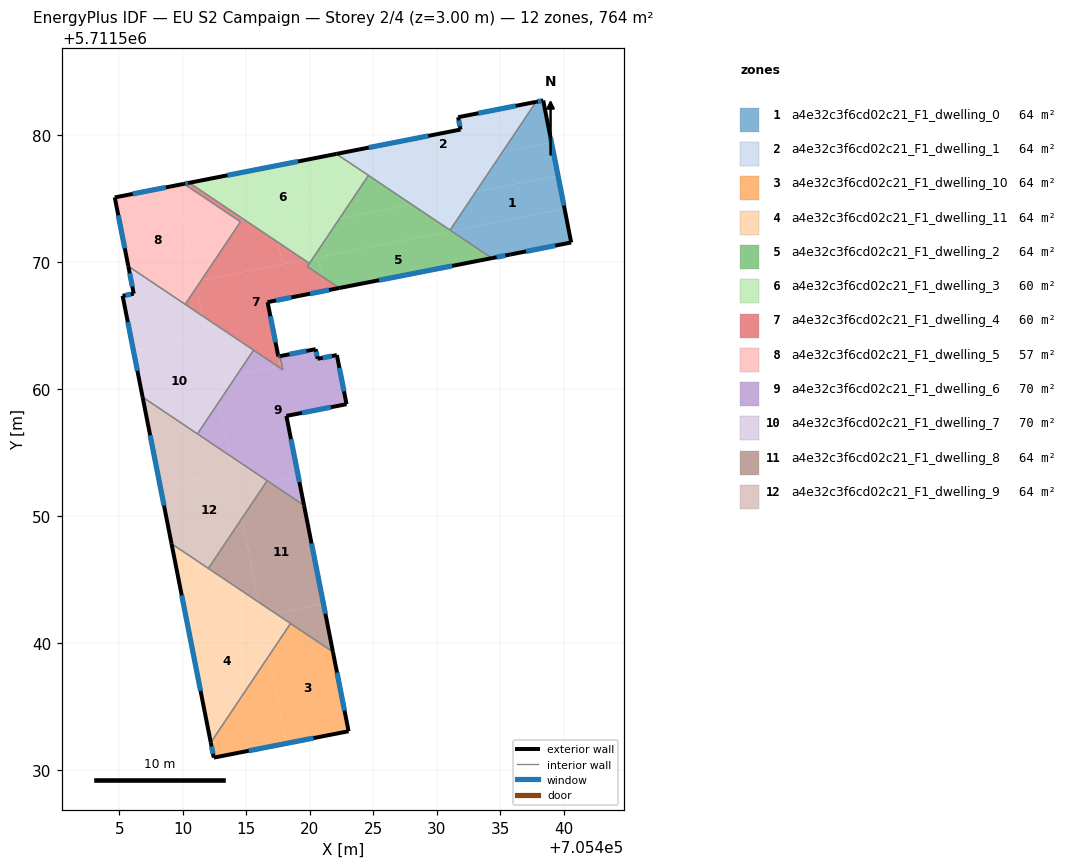
=== STOREY PLAN SPEC (per zone: floor XY polygon, exterior-wall plan segments, windows/doors) ===
zone 1: a4e32c3f6cd02c21_F1_dwelling_0  (63.6 m²)
  floor: (705439.54, 5711576.78) (705440.05, 5711574.19) (705431.14, 5711572.43) (705431.04, 5711572.50) (705433.05, 5711575.50)
  floor: (705440.05, 5711574.19) (705440.57, 5711571.52) (705435.77, 5711570.57) (705434.32, 5711570.29) (705431.14, 5711572.43)
  floor: (705439.02, 5711579.41) (705439.54, 5711576.78) (705433.05, 5711575.50) (705435.16, 5711578.65)
  floor: (705438.37, 5711582.70) (705439.02, 5711579.41) (705435.16, 5711578.65) (705437.80, 5711582.59)
  exterior wall: (705434.32, 5711570.29) – (705435.77, 5711570.57)  [1.5 m]
    window: (705434.70, 5711570.36) – (705435.39, 5711570.50)  [1.0 m²]
  exterior wall: (705438.37, 5711582.70) – (705437.80, 5711582.59)  [0.6 m]
    window: (705438.22, 5711582.68) – (705437.95, 5711582.62)  [0.4 m²]
  exterior wall: (705440.57, 5711571.52) – (705438.37, 5711582.70)  [11.4 m]
    window: (705440.00, 5711574.43) – (705438.94, 5711579.80)  [7.9 m²]
  exterior wall: (705435.77, 5711570.57) – (705440.57, 5711571.52)  [4.9 m]
    window: (705437.02, 5711570.82) – (705439.32, 5711571.28)  [3.4 m²]
  interior walls: 2
zone 2: a4e32c3f6cd02c21_F1_dwelling_1  (63.6 m²)
  floor: (705437.80, 5711582.59) (705435.16, 5711578.65) (705424.88, 5711576.62) (705422.08, 5711578.50) (705431.86, 5711580.42) (705431.67, 5711581.39)
  floor: (705435.16, 5711578.65) (705431.04, 5711572.50) (705424.88, 5711576.62)
  exterior wall: (705431.86, 5711580.41) – (705422.08, 5711578.50)  [10.0 m]
    window: (705429.32, 5711579.91) – (705424.63, 5711578.99)  [6.9 m²]
  exterior wall: (705431.67, 5711581.39) – (705431.86, 5711580.41)  [1.0 m]
    window: (705431.72, 5711581.13) – (705431.81, 5711580.67)  [0.7 m²]
  exterior wall: (705437.80, 5711582.59) – (705431.67, 5711581.39)  [6.3 m]
    window: (705436.21, 5711582.28) – (705433.26, 5711581.70)  [4.3 m²]
  interior walls: 3
zone 3: a4e32c3f6cd02c21_F1_dwelling_10  (63.6 m²)
  floor: (705421.81, 5711539.29) (705423.04, 5711533.04) (705418.16, 5711532.08) (705416.79, 5711539.01) (705418.48, 5711541.52)
  floor: (705416.79, 5711539.01) (705418.16, 5711532.08) (705412.43, 5711530.96) (705412.20, 5711532.15)
  exterior wall: (705423.05, 5711533.04) – (705421.81, 5711539.29)  [6.4 m]
    window: (705422.72, 5711534.66) – (705422.13, 5711537.66)  [4.4 m²]
  exterior wall: (705412.43, 5711530.96) – (705423.05, 5711533.04)  [10.8 m]
    window: (705415.19, 5711531.50) – (705420.28, 5711532.50)  [7.5 m²]
  exterior wall: (705412.19, 5711532.15) – (705412.43, 5711530.96)  [1.2 m]
    window: (705412.26, 5711531.84) – (705412.37, 5711531.27)  [0.8 m²]
  interior walls: 2
zone 4: a4e32c3f6cd02c21_F1_dwelling_11  (63.6 m²)
  floor: (705416.05, 5711542.78) (705416.79, 5711539.01) (705412.20, 5711532.15) (705410.32, 5711541.65)
  floor: (705415.96, 5711543.21) (705416.05, 5711542.78) (705410.32, 5711541.65) (705409.11, 5711547.80)
  floor: (705418.48, 5711541.52) (705416.79, 5711539.01) (705416.18, 5711542.11) (705417.27, 5711542.33)
  floor: (705417.27, 5711542.33) (705416.18, 5711542.11) (705415.96, 5711543.21)
  exterior wall: (705409.10, 5711547.80) – (705412.19, 5711532.15)  [16.0 m]
    window: (705409.91, 5711543.73) – (705411.39, 5711536.22)  [11.0 m²]
  interior walls: 3
zone 5: a4e32c3f6cd02c21_F1_dwelling_2  (63.6 m²)
  floor: (705434.32, 5711570.29) (705422.32, 5711567.94) (705420.92, 5711568.87) (705420.63, 5711570.35) (705431.14, 5711572.43)
  floor: (705431.04, 5711572.50) (705431.14, 5711572.43) (705420.23, 5711570.27) (705422.32, 5711573.39) (705428.03, 5711574.51)
  floor: (705424.88, 5711576.62) (705424.42, 5711576.53) (705424.61, 5711576.80)
  floor: (705428.03, 5711574.51) (705422.32, 5711573.39) (705424.42, 5711576.53) (705424.88, 5711576.62)
  floor: (705420.63, 5711570.35) (705420.92, 5711568.88) (705419.80, 5711569.63) (705420.23, 5711570.27)
  exterior wall: (705422.32, 5711567.94) – (705434.32, 5711570.29)  [12.2 m]
    window: (705425.44, 5711568.55) – (705431.20, 5711569.68)  [8.5 m²]
  interior walls: 5
zone 6: a4e32c3f6cd02c21_F1_dwelling_3  (60.2 m²)
  floor: (705424.42, 5711576.53) (705422.32, 5711573.39) (705417.32, 5711572.40) (705416.80, 5711575.02)
  floor: (705424.61, 5711576.80) (705424.42, 5711576.53) (705416.80, 5711575.02) (705417.32, 5711572.40) (705422.32, 5711573.39) (705419.96, 5711569.88) (705410.50, 5711576.22) (705422.08, 5711578.50)
  exterior wall: (705422.08, 5711578.50) – (705410.50, 5711576.22)  [11.8 m]
    window: (705419.07, 5711577.90) – (705413.51, 5711576.81)  [8.2 m²]
  interior walls: 3
zone 7: a4e32c3f6cd02c21_F1_dwelling_4  (60.4 m²)
  floor: (705419.96, 5711569.88) (705419.80, 5711569.63) (705420.92, 5711568.88) (705421.15, 5711567.71) (705419.20, 5711567.33) (705416.67, 5711566.83) (705417.66, 5711561.78) (705417.49, 5711561.75) (705411.51, 5711565.76) (705411.07, 5711567.99) (705411.44, 5711568.54) (705419.57, 5711570.14)
  floor: (705422.32, 5711567.94) (705421.15, 5711567.71) (705420.92, 5711568.88)
  floor: (705417.66, 5711562.58) (705417.69, 5711562.43) (705417.88, 5711561.49) (705417.49, 5711561.75) (705417.67, 5711561.78) (705417.52, 5711562.55)
  floor: (705414.54, 5711573.15) (705410.08, 5711576.14) (705410.50, 5711576.22) (705417.49, 5711571.54) (705417.83, 5711569.80) (705411.44, 5711568.54)
  floor: (705411.07, 5711567.99) (705411.51, 5711565.76) (705410.18, 5711566.65)
  floor: (705419.57, 5711570.14) (705417.83, 5711569.80) (705417.49, 5711571.54)
  exterior wall: (705410.50, 5711576.22) – (705410.08, 5711576.14)  [0.4 m]
    window: (705410.39, 5711576.20) – (705410.19, 5711576.16)  [0.3 m²]
  exterior wall: (705419.20, 5711567.33) – (705422.32, 5711567.94)  [3.2 m]
    window: (705420.01, 5711567.49) – (705421.51, 5711567.78)  [2.2 m²]
  exterior wall: (705416.67, 5711566.83) – (705419.20, 5711567.33)  [2.6 m]
    window: (705417.33, 5711566.96) – (705418.54, 5711567.20)  [1.8 m²]
  exterior wall: (705417.51, 5711562.55) – (705416.67, 5711566.83)  [4.4 m]
    window: (705417.29, 5711563.66) – (705416.89, 5711565.71)  [3.0 m²]
  exterior wall: (705417.51, 5711562.55) – (705417.66, 5711562.58)  [0.1 m]
    window: (705417.55, 5711562.56) – (705417.62, 5711562.57)  [0.1 m²]
  interior walls: 11
zone 8: a4e32c3f6cd02c21_F1_dwelling_5  (57.4 m²)
  floor: (705409.49, 5711576.02) (705411.07, 5711567.99) (705410.18, 5711566.65) (705405.70, 5711569.65) (705404.64, 5711575.07)
  floor: (705414.54, 5711573.15) (705411.44, 5711568.54) (705410.98, 5711568.45) (705409.49, 5711576.02) (705410.08, 5711576.14)
  floor: (705411.44, 5711568.54) (705411.07, 5711567.99) (705410.98, 5711568.45)
  exterior wall: (705404.63, 5711575.07) – (705405.70, 5711569.66)  [5.5 m]
    window: (705404.91, 5711573.66) – (705405.42, 5711571.06)  [3.8 m²]
  exterior wall: (705410.08, 5711576.14) – (705404.63, 5711575.07)  [5.6 m]
    window: (705408.67, 5711575.86) – (705406.05, 5711575.35)  [3.8 m²]
  interior walls: 3
zone 9: a4e32c3f6cd02c21_F1_dwelling_6  (69.9 m²)
  floor: (705422.12, 5711562.66) (705422.88, 5711558.79) (705418.15, 5711557.87) (705419.09, 5711553.10) (705416.81, 5711552.65) (705413.69, 5711554.75) (705412.85, 5711558.99) (705414.27, 5711561.11) (705417.49, 5711561.75) (705417.88, 5711561.49) (705417.83, 5711561.70) (705417.69, 5711562.43) (705417.66, 5711562.58) (705420.45, 5711563.12) (705420.61, 5711562.36)
  floor: (705412.85, 5711558.99) (705413.69, 5711554.75) (705411.15, 5711556.45)
  floor: (705419.09, 5711553.10) (705419.54, 5711550.83) (705416.81, 5711552.65)
  floor: (705417.49, 5711561.75) (705414.27, 5711561.11) (705415.56, 5711563.04)
  exterior wall: (705420.45, 5711563.12) – (705417.66, 5711562.58)  [2.8 m]
    window: (705419.73, 5711562.98) – (705418.39, 5711562.72)  [2.0 m²]
  exterior wall: (705420.61, 5711562.36) – (705420.45, 5711563.12)  [0.8 m]
    window: (705420.57, 5711562.56) – (705420.49, 5711562.93)  [0.5 m²]
  exterior wall: (705422.12, 5711562.66) – (705420.61, 5711562.36)  [1.5 m]
    window: (705421.73, 5711562.58) – (705421.00, 5711562.44)  [1.1 m²]
  exterior wall: (705422.88, 5711558.79) – (705422.12, 5711562.66)  [3.9 m]
    window: (705422.69, 5711559.80) – (705422.32, 5711561.65)  [2.7 m²]
  exterior wall: (705418.15, 5711557.87) – (705422.88, 5711558.79)  [4.8 m]
    window: (705419.38, 5711558.11) – (705421.65, 5711558.55)  [3.3 m²]
  exterior wall: (705419.54, 5711550.83) – (705418.15, 5711557.87)  [7.2 m]
    window: (705419.18, 5711552.66) – (705418.51, 5711556.03)  [5.0 m²]
  interior walls: 7
zone 10: a4e32c3f6cd02c21_F1_dwelling_7  (70.4 m²)
  floor: (705411.83, 5711564.17) (705412.85, 5711558.99) (705411.15, 5711556.45) (705411.06, 5711556.51) (705406.83, 5711559.34) (705406.10, 5711563.04)
  floor: (705411.51, 5711565.76) (705411.83, 5711564.17) (705406.10, 5711563.04) (705405.25, 5711567.32) (705406.13, 5711567.49) (705405.70, 5711569.65)
  floor: (705415.48, 5711563.10) (705415.56, 5711563.04) (705414.27, 5711561.11) (705412.50, 5711560.76) (705411.51, 5711565.76)
  floor: (705414.27, 5711561.11) (705412.85, 5711558.99) (705412.50, 5711560.76)
  exterior wall: (705405.25, 5711567.32) – (705406.83, 5711559.35)  [8.1 m]
    window: (705405.66, 5711565.25) – (705406.42, 5711561.42)  [5.6 m²]
  exterior wall: (705406.13, 5711567.49) – (705405.25, 5711567.32)  [0.9 m]
    window: (705405.90, 5711567.45) – (705405.48, 5711567.37)  [0.6 m²]
  exterior wall: (705405.70, 5711569.66) – (705406.13, 5711567.49)  [2.2 m]
    window: (705405.81, 5711569.09) – (705406.02, 5711568.05)  [1.5 m²]
  interior walls: 6
zone 11: a4e32c3f6cd02c21_F1_dwelling_8  (63.6 m²)
  floor: (705419.54, 5711550.83) (705421.07, 5711543.08) (705417.27, 5711542.33) (705415.96, 5711543.21) (705414.66, 5711549.82) (705416.52, 5711552.60) (705416.81, 5711552.65)
  floor: (705416.81, 5711552.65) (705416.52, 5711552.60) (705416.64, 5711552.77)
  floor: (705421.07, 5711543.08) (705421.81, 5711539.29) (705417.27, 5711542.33)
  floor: (705414.66, 5711549.82) (705415.96, 5711543.21) (705412.00, 5711545.86)
  exterior wall: (705421.81, 5711539.29) – (705419.54, 5711550.83)  [11.8 m]
    window: (705421.22, 5711542.29) – (705420.13, 5711547.82)  [8.1 m²]
  interior walls: 4
zone 12: a4e32c3f6cd02c21_F1_dwelling_9  (63.6 m²)
  floor: (705413.69, 5711554.75) (705413.94, 5711553.48) (705408.21, 5711552.35) (705406.83, 5711559.34)
  floor: (705413.69, 5711554.75) (705416.64, 5711552.77) (705412.00, 5711545.86) (705409.10, 5711547.80) (705406.83, 5711559.35) (705408.21, 5711552.35) (705413.94, 5711553.48)
  exterior wall: (705406.83, 5711559.35) – (705409.10, 5711547.80)  [11.8 m]
    window: (705407.42, 5711556.34) – (705408.51, 5711550.80)  [8.1 m²]
  interior walls: 5

=== DERIVED (storey summary) ===
Building: EU S2 Campaign
Storey: 2 of 4  (floor level z = 3.00 m)
Storey gross floor area: 763.6 m²
Zones on this storey: 12
  - a4e32c3f6cd02c21_F1_dwelling_0: floor 63.6 m²; exterior wall 18.3 m (55.0 m²); 4 window(s) 12.7 m²; WWR 23.0%
  - a4e32c3f6cd02c21_F1_dwelling_1: floor 63.6 m²; exterior wall 17.2 m (51.6 m²); 3 window(s) 11.9 m²; WWR 23.0%
  - a4e32c3f6cd02c21_F1_dwelling_10: floor 63.6 m²; exterior wall 18.4 m (55.2 m²); 3 window(s) 12.7 m²; WWR 23.0%
  - a4e32c3f6cd02c21_F1_dwelling_11: floor 63.6 m²; exterior wall 16.0 m (47.9 m²); 1 window(s) 11.0 m²; WWR 23.0%
  - a4e32c3f6cd02c21_F1_dwelling_2: floor 63.6 m²; exterior wall 12.2 m (36.7 m²); 1 window(s) 8.5 m²; WWR 23.0%
  - a4e32c3f6cd02c21_F1_dwelling_3: floor 60.2 m²; exterior wall 11.8 m (35.4 m²); 1 window(s) 8.2 m²; WWR 23.0%
  - a4e32c3f6cd02c21_F1_dwelling_4: floor 60.4 m²; exterior wall 10.7 m (32.1 m²); 5 window(s) 7.4 m²; WWR 23.0%
  - a4e32c3f6cd02c21_F1_dwelling_5: floor 57.4 m²; exterior wall 11.1 m (33.2 m²); 2 window(s) 7.6 m²; WWR 23.0%
  - a4e32c3f6cd02c21_F1_dwelling_6: floor 69.9 m²; exterior wall 21.1 m (63.3 m²); 6 window(s) 14.6 m²; WWR 23.0%
  - a4e32c3f6cd02c21_F1_dwelling_7: floor 70.4 m²; exterior wall 11.2 m (33.7 m²); 3 window(s) 7.8 m²; WWR 23.0%
  - a4e32c3f6cd02c21_F1_dwelling_8: floor 63.6 m²; exterior wall 11.8 m (35.3 m²); 1 window(s) 8.1 m²; WWR 23.0%
  - a4e32c3f6cd02c21_F1_dwelling_9: floor 63.6 m²; exterior wall 11.8 m (35.3 m²); 1 window(s) 8.1 m²; WWR 23.0%
Zone adjacency (shared interzone walls):
  - a4e32c3f6cd02c21_F1_dwelling_0 ↔ a4e32c3f6cd02c21_F1_dwelling_1
  - a4e32c3f6cd02c21_F1_dwelling_0 ↔ a4e32c3f6cd02c21_F1_dwelling_2
  - a4e32c3f6cd02c21_F1_dwelling_1 ↔ a4e32c3f6cd02c21_F1_dwelling_2
  - a4e32c3f6cd02c21_F1_dwelling_1 ↔ a4e32c3f6cd02c21_F1_dwelling_3
  - a4e32c3f6cd02c21_F1_dwelling_10 ↔ a4e32c3f6cd02c21_F1_dwelling_11
  - a4e32c3f6cd02c21_F1_dwelling_10 ↔ a4e32c3f6cd02c21_F1_dwelling_8
  - a4e32c3f6cd02c21_F1_dwelling_11 ↔ a4e32c3f6cd02c21_F1_dwelling_8
  - a4e32c3f6cd02c21_F1_dwelling_11 ↔ a4e32c3f6cd02c21_F1_dwelling_9
  - a4e32c3f6cd02c21_F1_dwelling_2 ↔ a4e32c3f6cd02c21_F1_dwelling_3
  - a4e32c3f6cd02c21_F1_dwelling_2 ↔ a4e32c3f6cd02c21_F1_dwelling_4
  - a4e32c3f6cd02c21_F1_dwelling_3 ↔ a4e32c3f6cd02c21_F1_dwelling_4
  - a4e32c3f6cd02c21_F1_dwelling_4 ↔ a4e32c3f6cd02c21_F1_dwelling_5
  - a4e32c3f6cd02c21_F1_dwelling_4 ↔ a4e32c3f6cd02c21_F1_dwelling_6
  - a4e32c3f6cd02c21_F1_dwelling_4 ↔ a4e32c3f6cd02c21_F1_dwelling_7
  - a4e32c3f6cd02c21_F1_dwelling_5 ↔ a4e32c3f6cd02c21_F1_dwelling_7
  - a4e32c3f6cd02c21_F1_dwelling_6 ↔ a4e32c3f6cd02c21_F1_dwelling_7
  - a4e32c3f6cd02c21_F1_dwelling_6 ↔ a4e32c3f6cd02c21_F1_dwelling_8
  - a4e32c3f6cd02c21_F1_dwelling_6 ↔ a4e32c3f6cd02c21_F1_dwelling_9
  - a4e32c3f6cd02c21_F1_dwelling_7 ↔ a4e32c3f6cd02c21_F1_dwelling_9
  - a4e32c3f6cd02c21_F1_dwelling_8 ↔ a4e32c3f6cd02c21_F1_dwelling_9